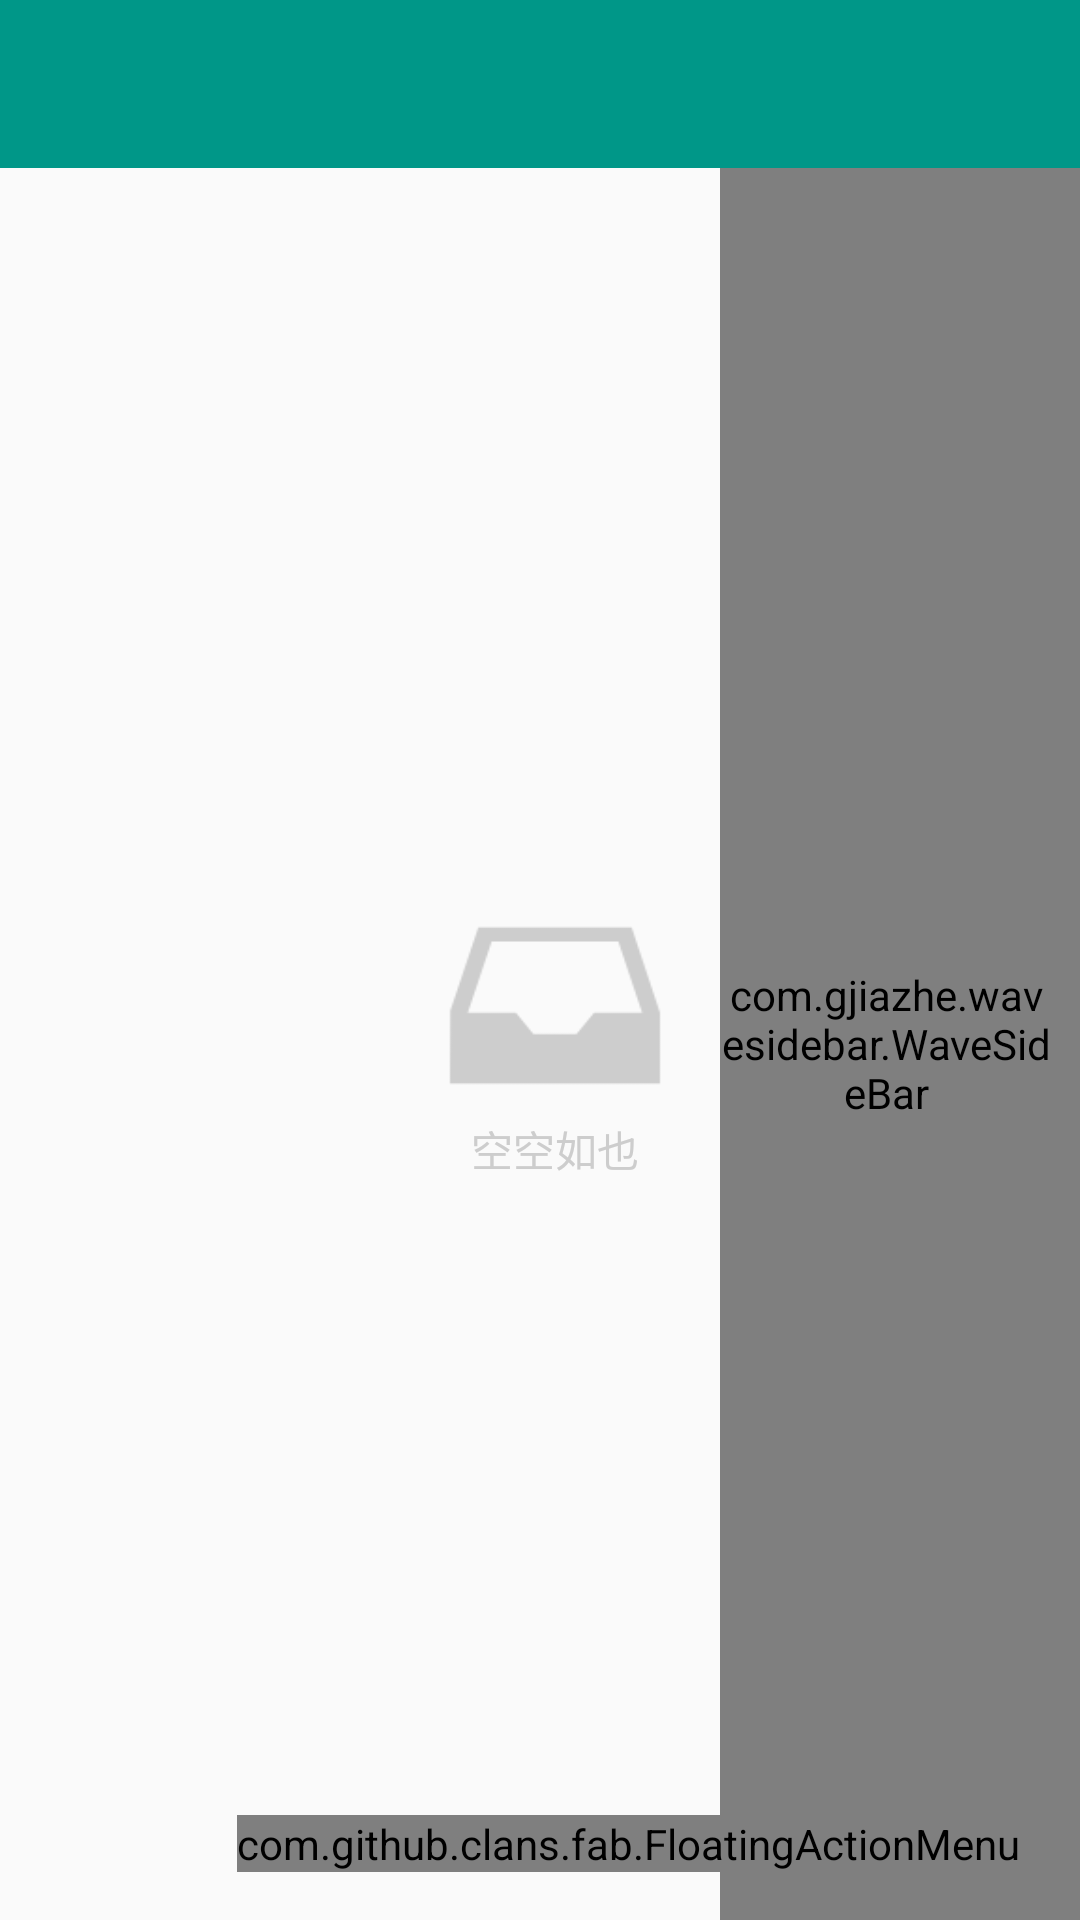

Produce the Android XML layout that renders to this screen, including the resource entries it uses.
<!-- AndroidManifest.xml: application theme AppTheme -->
<!-- res/layout/activity_main.xml -->
<?xml version="1.0" encoding="utf-8"?>
<androidx.constraintlayout.widget.ConstraintLayout xmlns:android="http://schemas.android.com/apk/res/android"
    xmlns:app="http://schemas.android.com/apk/res-auto"
    xmlns:tools="http://schemas.android.com/tools"
    android:layout_width="match_parent"
    android:layout_height="match_parent"
    tools:context="com.example.dibage.accountb.activity.MainActivity">

    <LinearLayout
        android:layout_width="match_parent"
        android:layout_height="match_parent"
        android:orientation="vertical">

        <FrameLayout xmlns:android="http://schemas.android.com/apk/res/android"
            android:layout_width="match_parent"
            android:layout_height="wrap_content"
            android:background="@color/colorPrimary">

            <androidx.appcompat.widget.Toolbar
                android:id="@+id/toolbar"
                android:layout_width="match_parent"
                android:layout_height="wrap_content"
                android:theme="@style/toolbar_theme">

            </androidx.appcompat.widget.Toolbar>
        </FrameLayout>


        <FrameLayout xmlns:android="http://schemas.android.com/apk/res/android"
            android:layout_width="match_parent"
            android:layout_height="match_parent">

            <FrameLayout xmlns:android="http://schemas.android.com/apk/res/android"
                android:layout_width="match_parent"
                android:layout_height="match_parent"
                android:layout_marginLeft="10dp">

                <LinearLayout
                    android:id="@+id/ll_empty"
                    android:layout_gravity="center"
                    android:gravity="center"
                    android:orientation="vertical"
                    android:layout_width="match_parent"
                    android:layout_height="match_parent">

                    <ImageView
                        android:layout_gravity="center"
                        android:scaleType="fitXY"
                        android:layout_width="80dp"
                        android:layout_height="65dp"
                        android:src="@mipmap/empty"
                        />
                    <TextView
                        android:layout_marginTop="5dp"
                        android:layout_width="wrap_content"
                        android:layout_height="wrap_content"
                        android:text="空空如也"
                        android:textColor="#CDCDCD"
                        android:textSize="14sp"
                        />

                </LinearLayout>


                
                <ListView
                    android:id="@+id/listview"
                    android:paddingRight="32dp"
                    android:layout_width="match_parent"
                    android:layout_height="match_parent"
                    android:overScrollMode="never"
                    android:scrollbars="none">

                </ListView>

                <com.gjiazhe.wavesidebar.WaveSideBar
                    android:id="@+id/side_bar"
                    android:layout_width="120dp"
                    android:paddingRight="9dp"
                    android:foregroundGravity="center"
                    android:layout_height="match_parent"
                    app:sidebar_lazy_respond="false"
                    app:sidebar_max_offset="80dp"
                    android:layout_gravity="right"
                    app:sidebar_position="right"
                    app:sidebar_text_alignment="center"
                    app:sidebar_text_color="@color/colorPrimary"
                    app:sidebar_text_size="15sp" />

            </FrameLayout>


            <com.github.clans.fab.FloatingActionMenu
                android:id="@+id/fabMenu"
                android:layout_width="wrap_content"
                android:layout_height="wrap_content"
                android:layout_gravity="bottom|right"
                android:layout_marginBottom="16dp"
                android:layout_marginRight="20dp"
                android:src="@mipmap/add"
                app:menu_colorNormal="@color/colorPrimary"
                app:menu_colorPressed="@color/colorPrimaryDark">

                <com.github.clans.fab.FloatingActionButton
                    android:id="@+id/fabAddAcount"
                    android:layout_width="wrap_content"
                    android:layout_height="wrap_content"
                    android:src="@mipmap/paper"
                    app:fab_colorNormal="@color/colorPrimary"
                    app:fab_colorPressed="@color/colorPrimaryDark"
                    app:fab_label="添加账号"
                    app:fab_size="mini" />

                <com.github.clans.fab.FloatingActionButton
                    android:id="@+id/fabAddIdCard"
                    android:layout_width="wrap_content"
                    android:layout_height="wrap_content"
                    android:src="@mipmap/idcard"
                    app:fab_colorNormal="@color/colorPrimary"
                    app:fab_colorPressed="@color/colorPrimaryDark"
                    app:fab_label="添加证件"
                    app:fab_size="mini" />

            </com.github.clans.fab.FloatingActionMenu>

        </FrameLayout>

    </LinearLayout>

</androidx.constraintlayout.widget.ConstraintLayout>
<!-- resources referenced by this layout -->
<resources>
  <color name="colorPrimary">#009788</color>
  <color name="colorPrimaryDark">#009788</color>
  <!-- mipmap add: png bitmap (mipmap-hdpi, 198 bytes) -->
  <!-- mipmap empty: png bitmap (mipmap-xxhdpi, 2735 bytes) -->
  <!-- mipmap idcard: png bitmap (mipmap-hdpi, 504 bytes) -->
  <!-- mipmap paper: png bitmap (mipmap-hdpi, 421 bytes) -->
  <style name="toolbar_theme" parent="@style/ThemeOverlay.AppCompat.Dark.ActionBar">
          
          <item name="colorControlNormal">@color/WhiteText</item>
      </style>
  <style name="AppTheme" parent="Theme.AppCompat.Light.NoActionBar">
          
          <item name="colorPrimary">@color/colorPrimary</item>
          <item name="colorPrimaryDark">@color/colorPrimaryDark</item>
          <item name="colorAccent">@color/colorPrimary</item>
          
          <item name="android:textColorPrimary">@color/BlackText</item>
          
          <item name="windowNoTitle">true</item>
          <item name="windowActionBar">false</item>
      </style>
  <color name="WhiteText">#FFFFFF</color>
  <color name="BlackText">#000000</color>
</resources>
